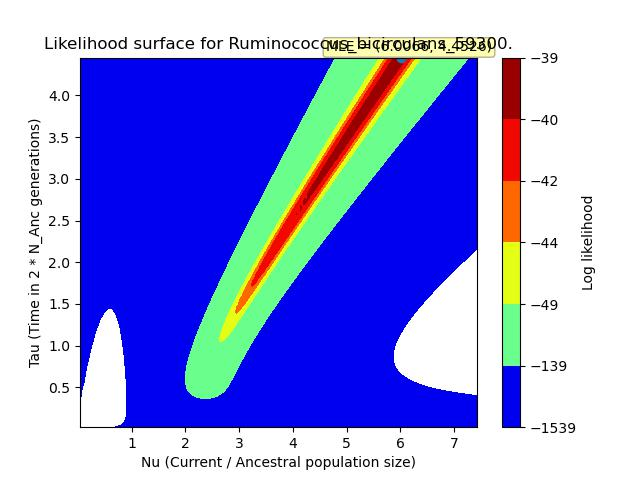

The data file committed next to this chart (first rows):
, X, Y, Z
0, 0.03731, 0.02238, -10756
1, 0.03731, 0.06713, -9047
2, 0.03731, 0.1119, -5463
3, 0.03731, 0.1566, -2861
4, 0.03731, 0.2014, -1785
5, 0.03731, 0.2461, -1439
6, 0.03731, 0.2909, -1334
7, 0.03731, 0.3356, -1302
8, 0.03731, 0.3804, -1292
9, 0.03731, 0.4251, -1289
10, 0.03731, 0.4699, -1288
11, 0.03731, 0.5146, -1288
12, 0.03731, 0.5594, -1288
13, 0.03731, 0.6041, -1288
14, 0.03731, 0.6489, -1288
15, 0.03731, 0.6936, -1288
16, 0.03731, 0.7384, -1288
17, 0.03731, 0.7831, -1288
18, 0.03731, 0.8279, -1288
19, 0.03731, 0.8726, -1288
20, 0.03731, 0.9174, -1288
21, 0.03731, 0.9621, -1288
22, 0.03731, 1.007, -1288
23, 0.03731, 1.052, -1288
24, 0.03731, 1.096, -1288
25, 0.03731, 1.141, -1288
26, 0.03731, 1.186, -1288
27, 0.03731, 1.231, -1288
28, 0.03731, 1.275, -1288
29, 0.03731, 1.32, -1288
30, 0.03731, 1.365, -1288
31, 0.03731, 1.41, -1288
32, 0.03731, 1.454, -1288
33, 0.03731, 1.499, -1288
34, 0.03731, 1.544, -1288
35, 0.03731, 1.589, -1288
36, 0.03731, 1.633, -1288
37, 0.03731, 1.678, -1288
38, 0.03731, 1.723, -1288
39, 0.03731, 1.768, -1288
40, 0.03731, 1.812, -1288
41, 0.03731, 1.857, -1288
42, 0.03731, 1.902, -1288
43, 0.03731, 1.947, -1288
44, 0.03731, 1.991, -1288
45, 0.03731, 2.036, -1288
46, 0.03731, 2.081, -1288
47, 0.03731, 2.126, -1288
48, 0.03731, 2.17, -1288
49, 0.03731, 2.215, -1288
50, 0.03731, 2.26, -1288
51, 0.03731, 2.305, -1288
52, 0.03731, 2.349, -1288
53, 0.03731, 2.394, -1288
54, 0.03731, 2.439, -1288
55, 0.03731, 2.484, -1288
56, 0.03731, 2.528, -1288
57, 0.03731, 2.573, -1288
58, 0.03731, 2.618, -1288
59, 0.03731, 2.663, -1288
... 9,940 more rows
